6-way image classification set "split" from GitHub (khadijagueye235/Atelier_prepa_donnees_images); label vocabulary: cardboard, glass, metal, paper, plastic, trash.

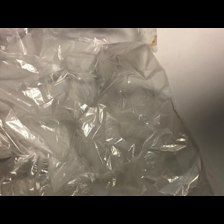
Label: trash

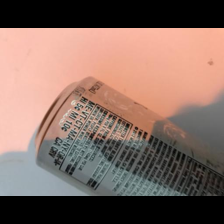
Label: metal

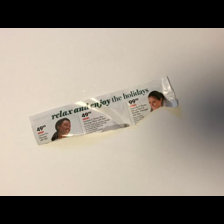
Label: paper

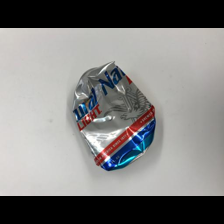
Label: plastic

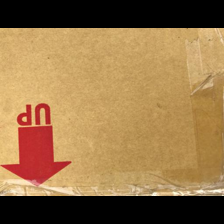
Label: cardboard

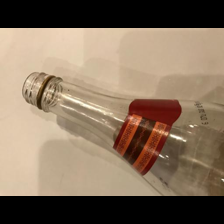
Label: glass
